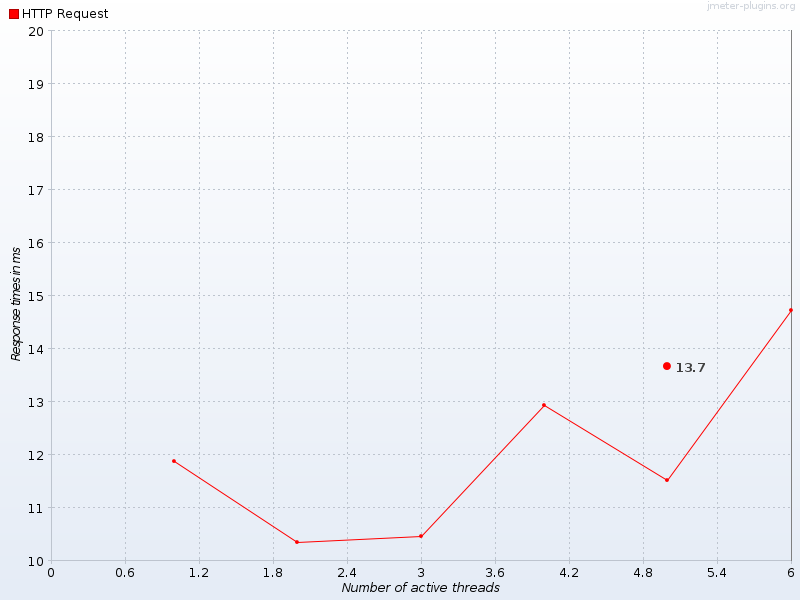

The data file committed next to this chart (first rows):
Number of active threads, Average HTTP Request, HTTP Request
1, , 11.87
2, , 10.34
3, , 10.47
4, , 12.94
5, 13.66, 11.53
6, , 14.72
